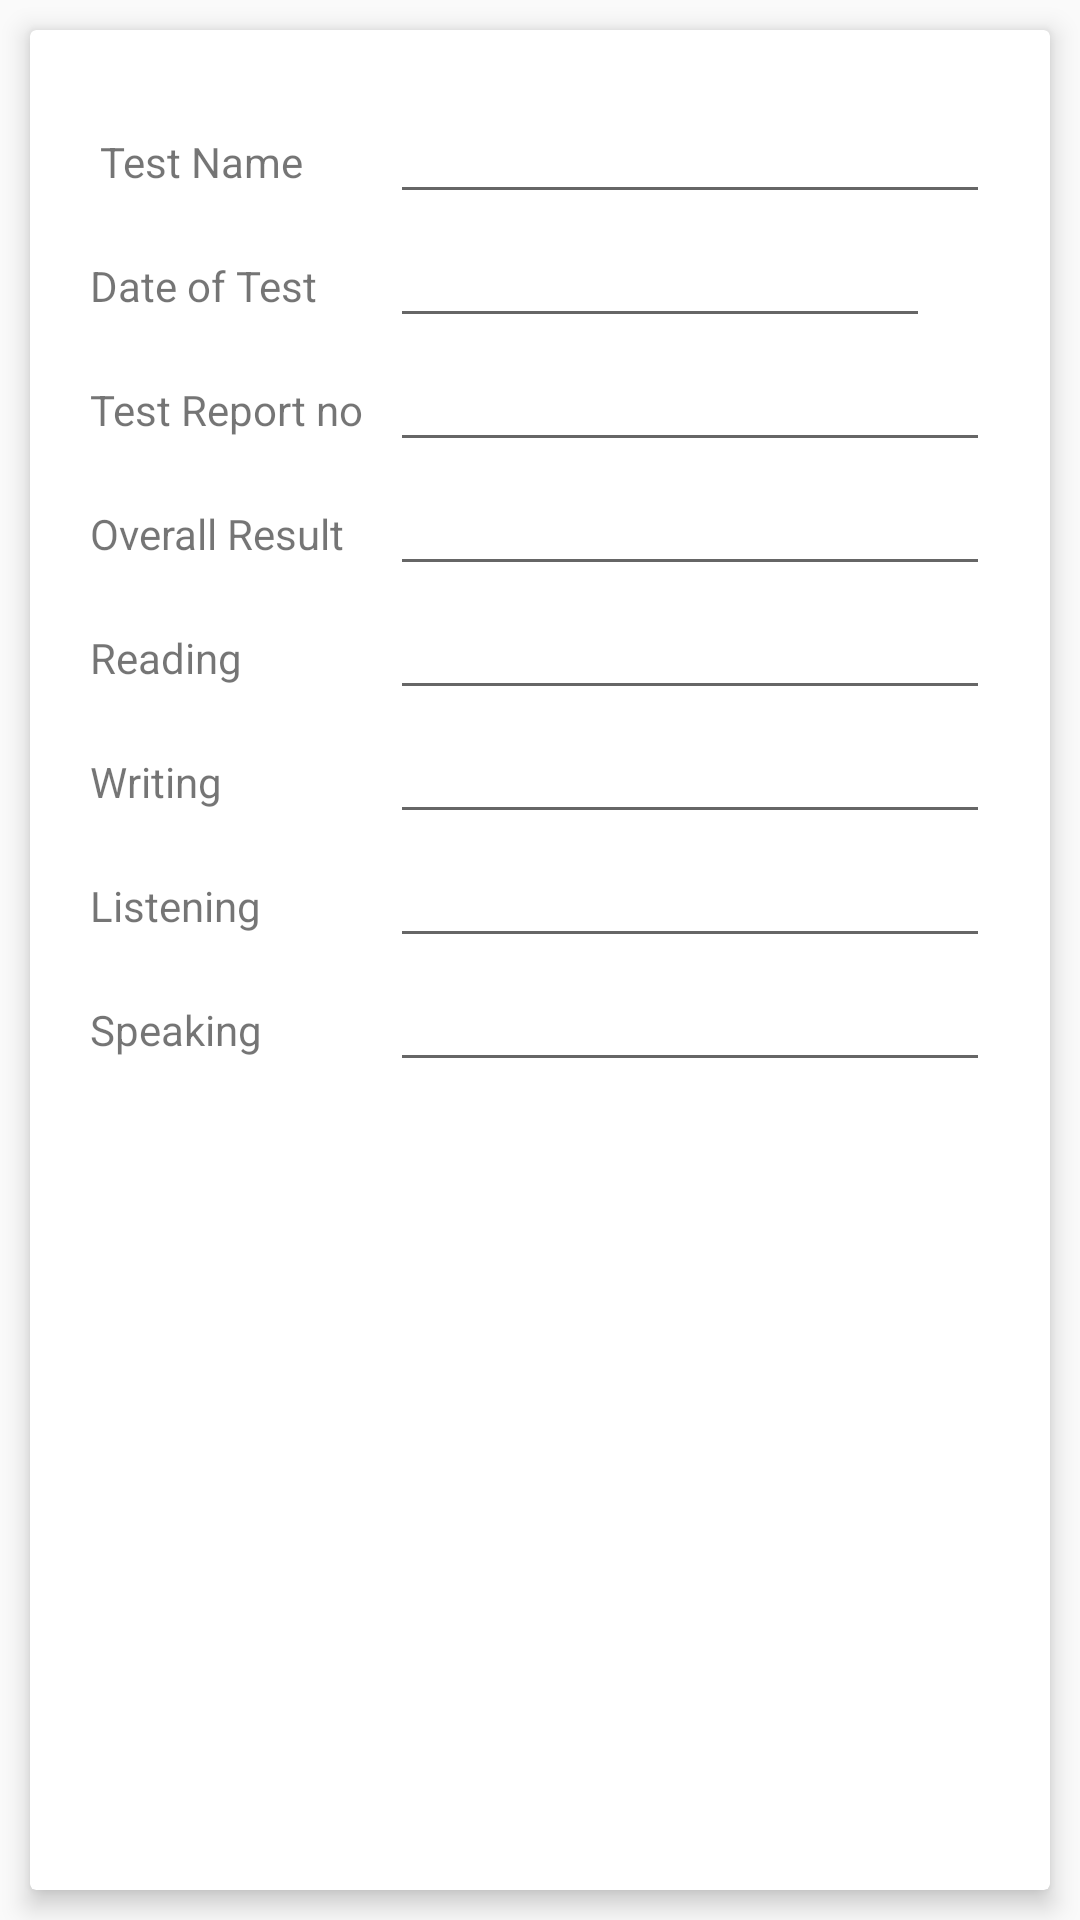

Layout XML and referenced resources for this Android screen:
<!-- AndroidManifest.xml: application theme AppTheme -->
<!-- res/layout/english_language.xml -->
<?xml version="1.0" encoding="utf-8"?>
<RelativeLayout xmlns:android="http://schemas.android.com/apk/res/android"
    android:layout_width="match_parent"
    android:layout_height="match_parent"
    android:id="@+id/english">
    <android.support.v7.widget.CardView
        xmlns:card_view="http://schemas.android.com/apk/res-auto"
        xmlns:android="http://schemas.android.com/apk/res/android"
        android:layout_width="match_parent"
        android:layout_height="match_parent"
        card_view:cardBackgroundColor="#ffffff"
        card_view:cardCornerRadius="2dp"
        card_view:cardElevation="5dp"
        android:id="@+id/cardview"
        android:layout_margin="10dp">

    <ScrollView
        android:layout_width="match_parent"
        android:layout_height="match_parent"
        android:scrollbarAlwaysDrawHorizontalTrack="false"
        android:scrollbarAlwaysDrawVerticalTrack="true">

        <RelativeLayout
            android:layout_width="match_parent"
            android:layout_height="match_parent"
            android:orientation="vertical"
            android:padding="20dp">

            <LinearLayout
                android:id="@+id/linear1"
                android:layout_width="match_parent"
                android:layout_height="wrap_content"
                android:orientation="horizontal">

                <TextView
                    android:layout_width="100dp"
                    android:layout_height="wrap_content"
                    android:text=" Test Name" />

                <EditText
                    android:id="@+id/testname"
                    android:layout_width="match_parent"
                    android:layout_height="wrap_content"
                    android:inputType="text" />
            </LinearLayout>

            <LinearLayout
                android:id="@+id/linear2"
                android:layout_width="match_parent"
                android:layout_height="wrap_content"
                android:layout_below="@+id/linear1"
                android:orientation="horizontal">

                <TextView
                    android:layout_width="100dp"
                    android:layout_height="wrap_content"
                    android:text="Date of Test" />

                <EditText
                    android:id="@+id/testdate"
                    android:layout_width="match_parent"
                    android:layout_height="wrap_content"
                    android:layout_marginRight="20dp"
                    android:inputType="date"
                    android:paddingLeft="20dp" />
            </LinearLayout>

            <LinearLayout
                android:id="@+id/linear3"
                android:layout_width="match_parent"
                android:layout_height="wrap_content"
                android:layout_below="@+id/linear2"
                android:orientation="horizontal">

                <TextView
                    android:layout_width="100dp"
                    android:layout_height="wrap_content"
                    android:text="Test Report no" />

                <EditText
                    android:id="@+id/testreport"
                    android:layout_width="match_parent"
                    android:layout_height="wrap_content"
                    android:inputType="number" />
            </LinearLayout>

            <LinearLayout
                android:id="@+id/linear4"
                android:layout_width="match_parent"
                android:layout_height="wrap_content"
                android:layout_below="@+id/linear3"
                android:orientation="horizontal">

                <TextView
                    android:layout_width="100dp"
                    android:layout_height="wrap_content"
                    android:text="Overall Result" />

                <EditText
                    android:id="@+id/overallresult"
                    android:layout_width="match_parent"
                    android:layout_height="wrap_content"
                    android:inputType="number|numberDecimal" />
            </LinearLayout>

            <LinearLayout
                android:id="@+id/linear5"
                android:layout_width="match_parent"
                android:layout_height="wrap_content"
                android:layout_below="@+id/linear4"
                android:orientation="horizontal">

                <TextView
                    android:layout_width="100dp"
                    android:layout_height="wrap_content"
                    android:text="Reading" />

                <EditText
                    android:id="@+id/reading"
                    android:layout_width="match_parent"
                    android:layout_height="wrap_content"
                    android:inputType="number|numberDecimal" />
            </LinearLayout>

            <LinearLayout
                android:id="@+id/linear6"
                android:layout_width="match_parent"
                android:layout_height="wrap_content"
                android:layout_below="@+id/linear5"
                android:orientation="horizontal">

                <TextView
                    android:layout_width="100dp"
                    android:layout_height="wrap_content"
                    android:text="Writing" />

                <EditText
                    android:id="@+id/writing"
                    android:layout_width="match_parent"
                    android:layout_height="wrap_content"
                    android:inputType="number|numberDecimal" />
            </LinearLayout>

            <LinearLayout
                android:id="@+id/linear7"
                android:layout_width="match_parent"
                android:layout_height="wrap_content"
                android:layout_below="@+id/linear6"
                android:orientation="horizontal">

                <TextView
                    android:layout_width="100dp"
                    android:layout_height="wrap_content"
                    android:text="Listening" />

                <EditText
                    android:id="@+id/listening"
                    android:layout_width="match_parent"
                    android:layout_height="wrap_content"
                    android:inputType="number|numberDecimal" />
            </LinearLayout>

            <LinearLayout
                android:id="@+id/linear8"
                android:layout_width="match_parent"
                android:layout_height="wrap_content"
                android:layout_below="@+id/linear7"
                android:orientation="horizontal">

                <TextView
                    android:layout_width="100dp"
                    android:layout_height="wrap_content"
                    android:text="Speaking" />

                <EditText
                    android:id="@+id/speaking"
                    android:layout_width="match_parent"
                    android:layout_height="wrap_content"
                    android:inputType="number|numberDecimal" />
            </LinearLayout>


        </RelativeLayout>
    </ScrollView>
    </android.support.v7.widget.CardView>
</RelativeLayout>
<!-- resources referenced by this layout -->
<resources>
  <style name="AppTheme" parent="Theme.AppCompat.Light.DarkActionBar">
          
          <item name="colorPrimary">@color/colorPrimary</item>
          <item name="colorPrimaryDark">@color/colorPrimaryDark</item>
          <item name="colorAccent">@color/colorPrimaryDark</item>
  
      </style>
  <!-- not gathered from this repository: default colours our renderer supplied (Android Studio template values) -->
  <color name="colorPrimary">#FF6200EE</color>
  <color name="colorPrimaryDark">#FF3700B3</color>
</resources>
